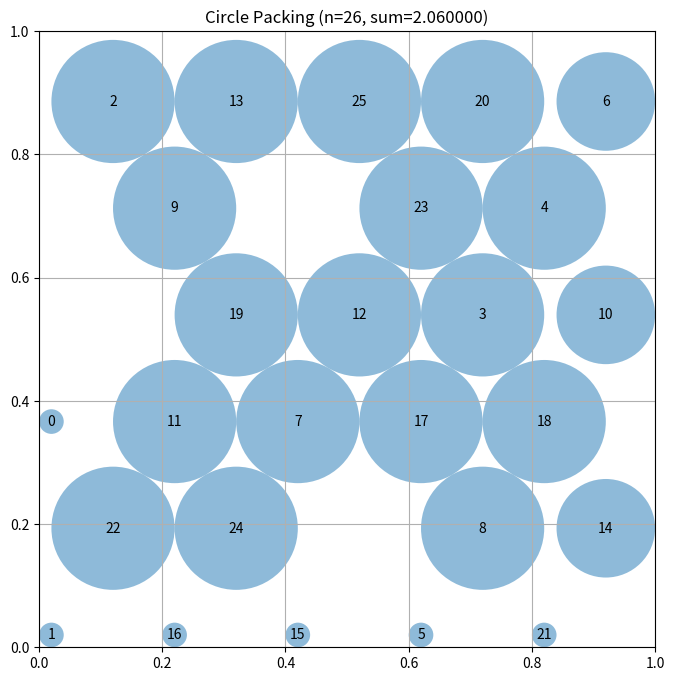

Write Python code to recreate this figure.
"""Constructor-based circle packing for n=26 circles"""
import numpy as np
from scipy.optimize import linprog  # Pre-imported for LP approaches

# EVOLVE-BLOCK-START
def construct_packing():
    """
    Construct a layout for 26 circles inside the unit square and compute
    the optimal radii using linear programming to maximize the total sum.
    """
    n = 26

    # Hexagonal (triangular) lattice placement – generally yields larger gaps
    # between points than a simple rectangular grid.
    margin = 0.02          # small margin from the square edges
    dx = 0.2               # horizontal spacing
    dy = dx * (3 ** 0.5) / 2  # vertical spacing for hexagonal packing

    points = []
    row = 0
    y = margin
    while y <= 1 - margin:
        offset = (row % 2) * (dx / 2)
        x = margin + offset
        while x <= 1 - margin:
            points.append([x, y])
            x += dx
        row += 1
        y = margin + row * dy

    points = np.array(points)

    # If we have more than needed, randomly pick n of them for diversity.
    if len(points) > n:
        np.random.shuffle(points)
        centers = points[:n]
    else:
        centers = points[:n]

    radii = compute_max_radii(centers)
    sum_radii = np.sum(radii)
    return centers, radii, sum_radii


def compute_max_radii(centers):
    """
    Solve a linear program that maximises the sum of radii subject to:
      * each radius ≤ distance to the nearest square side,
      * for every pair i, j: r_i + r_j ≤ distance between centres i and j,
      * radii ≥ 0.
    """
    n = centers.shape[0]

    # Distance from each centre to the four sides of the unit square
    border = np.minimum.reduce(
        [centers[:, 0], centers[:, 1], 1 - centers[:, 0], 1 - centers[:, 1]]
    )

    # Pairwise centre distances
    diff = centers[:, None, :] - centers[None, :, :]
    dists = np.sqrt(np.sum(diff ** 2, axis=2))

    # Build inequality matrix A_ub * r ≤ b_ub
    pair_i, pair_j = np.triu_indices(n, k=1)
    m = n + len(pair_i)                     # total number of constraints
    A = np.zeros((m, n))
    b = np.zeros(m)

    # Border constraints: r_i ≤ border_i
    for i in range(n):
        A[i, i] = 1.0
        b[i] = border[i]

    # Pairwise non‑overlap constraints: r_i + r_j ≤ d_ij
    row = n
    for i, j in zip(pair_i, pair_j):
        A[row, i] = 1.0
        A[row, j] = 1.0
        b[row] = dists[i, j]
        row += 1

    # Objective: maximise sum(r) → minimise -sum(r)
    c = -np.ones(n)

    # Solve the LP
    res = linprog(c, A_ub=A, b_ub=b, bounds=[(0, None)] * n, method="highs")
    if not res.success:
        # In the unlikely event of failure, fall back to zero radii
        return np.zeros(n)

    return res.x
# EVOLVE-BLOCK-END


# This part remains fixed (not evolved)
def run_packing():
    """Run the circle packing constructor for n=26"""
    centers, radii, sum_radii = construct_packing()
    return centers, radii, sum_radii


def visualize(centers, radii):
    """
    Visualize the circle packing

    Args:
        centers: np.array of shape (n, 2) with (x, y) coordinates
        radii: np.array of shape (n) with radius of each circle
    """
    import matplotlib.pyplot as plt
    from matplotlib.patches import Circle

    fig, ax = plt.subplots(figsize=(8, 8))

    # Draw unit square
    ax.set_xlim(0, 1)
    ax.set_ylim(0, 1)
    ax.set_aspect("equal")
    ax.grid(True)

    # Draw circles
    for i, (center, radius) in enumerate(zip(centers, radii)):
        circle = Circle(center, radius, alpha=0.5)
        ax.add_patch(circle)
        ax.text(center[0], center[1], str(i), ha="center", va="center")

    plt.title(f"Circle Packing (n={len(centers)}, sum={sum(radii):.6f})")
    plt.show()


if __name__ == "__main__":
    centers, radii, sum_radii = run_packing()
    print(f"Sum of radii: {sum_radii}")
    # AlphaEvolve improved this to 2.635

    # Uncomment to visualize:
    visualize(centers, radii)
